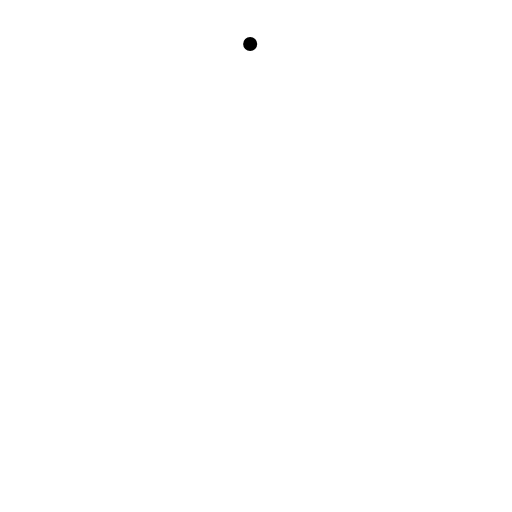
t = 0.00 s
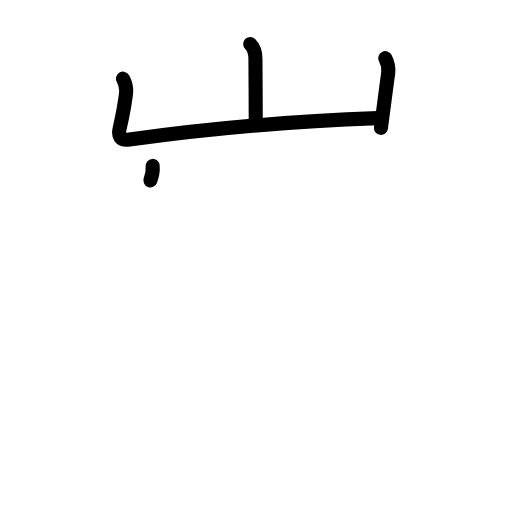
t = 3.38 s
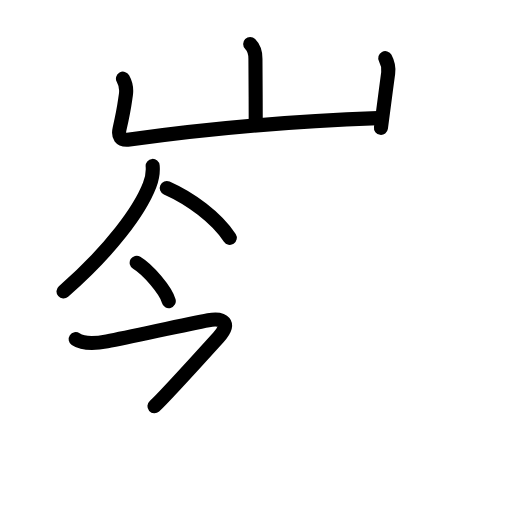
t = 6.81 s
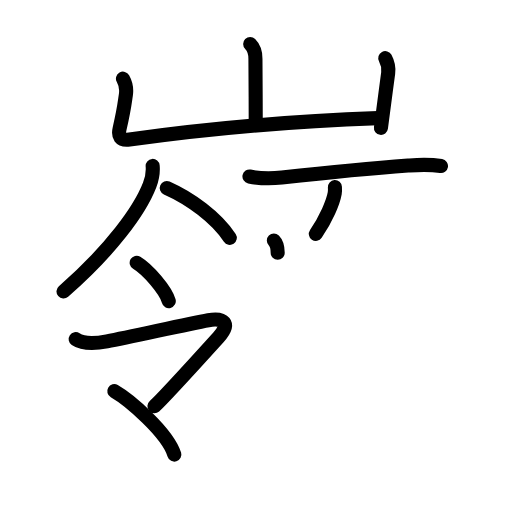
t = 10.25 s
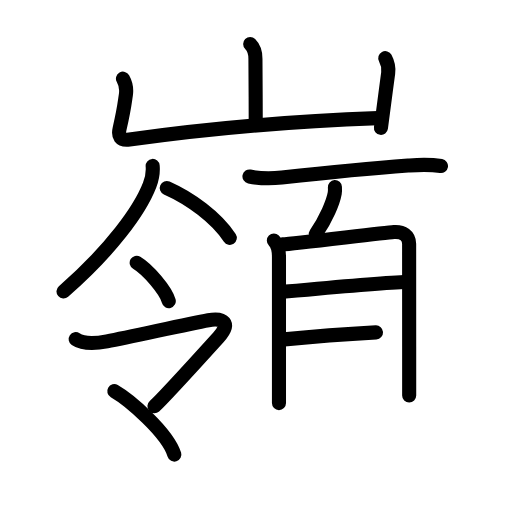
t = 13.75 s
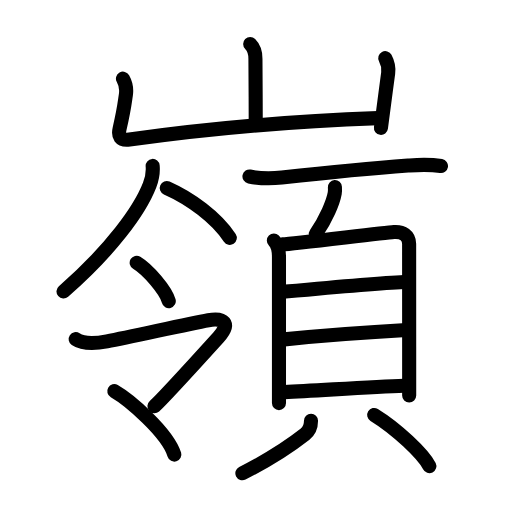
t = 17.00 s

The animated SVG that drew these frames (rendered in a browser with its animation timeline set to each time). Animation: 51 SMIL elements (animate=51); one cycle of 17.00 s.

<?xml version="1.0" encoding="UTF-8"?>
<!--
AniKanjiVG is licensed by CC-BY-SA Paul C. Sommerhoff (https://bitbucket.org/sommerhoff/anikanjivg).
AniKanjiVG uses KanjiVG which is licensed by CC-BY-SA Ulrich Apel (http://kanjivg.tagaini.net).
See also http://creativecommons.org/licenses/by-sa/3.0/
-->
<svg xmlns:kvg='http://kanjivg.tagaini.net' xmlns='http://www.w3.org/2000/svg' width='109' height='109' viewBox='0 0 109 109' style='fill:none;stroke:#000000;stroke-width:3;stroke-linecap:round;stroke-linejoin:round;' id="kvg:kanji_05dba"><g id="kvg:05dba" kvg:element="嶺"><g id="kvg:05dba-g1" kvg:element="山" kvg:position="top" kvg:radical="general"><path id="kvg:05dba-s1" kvg:type="㇑a" d="M53.26,9.38c0.99,0.99,1.12,2.09,1.12,3.12c0,0.67,0.06,8.38,0.06,13.01"><animate attributeName="d" begin="0.0s" dur="0.5s" from="M53.26,9.38C53.26,9.38,53.26,9.38,53.26,9.38" to="M53.26,9.38c0.99,0.99,1.12,2.09,1.12,3.12" />
<animate attributeName="d" begin="0.5s" dur="0.5s" from="M53.26,9.38c0.99,0.99,1.12,2.09,1.12,3.12c0,0,0,0,0,0,0" to="M53.26,9.38c0.99,0.99,1.12,2.09,1.12,3.12c0,0.67,0.06,8.38,0.06,13.01" />
</path>
<path id="kvg:05dba-s2" kvg:type="㇄a" d="M26.18,16.75c0.7,1.25,0.79,2.26,0.62,3.41c-0.3,1.97-0.3,2.72-1.34,7.26c-0.34,1.49,0.04,2.56,2.11,2.28c17.56-2.45,35.93-3.95,52.85-4.55"><animate attributeName="d" begin="1.0s" dur="0.25s" from="M26.18,16.75C26.18,16.75,26.18,16.75,26.18,16.75" to="M26.18,16.75c0.7,1.25,0.79,2.26,0.62,3.41" />
<animate attributeName="d" begin="1.25s" dur="0.25s" from="M26.18,16.75c0.7,1.25,0.79,2.26,0.62,3.41c0,0,0,0,0,0,0" to="M26.18,16.75c0.7,1.25,0.79,2.26,0.62,3.41c-0.3,1.97-0.3,2.72-1.34,7.26" />
<animate attributeName="d" begin="1.5s" dur="0.25s" from="M26.18,16.75c0.7,1.25,0.79,2.26,0.62,3.41c-0.3,1.97-0.3,2.72-1.34,7.26c0,0,0,0,0,0,0" to="M26.18,16.75c0.7,1.25,0.79,2.26,0.62,3.41c-0.3,1.97-0.3,2.72-1.34,7.26c-0.34,1.49,0.04,2.56,2.11,2.28" />
<animate attributeName="d" begin="1.75s" dur="0.25s" from="M26.18,16.75c0.7,1.25,0.79,2.26,0.62,3.41c-0.3,1.97-0.3,2.72-1.34,7.26c-0.34,1.49,0.04,2.56,2.11,2.28c0,0,0,0,0,0,0" to="M26.18,16.75c0.7,1.25,0.79,2.26,0.62,3.41c-0.3,1.97-0.3,2.72-1.34,7.26c-0.34,1.49,0.04,2.56,2.11,2.28c17.56-2.45,35.93-3.95,52.85-4.55" />
<animate attributeName="d" begin="0s" dur="1.0s" from="M-100,-100" to="M-100,-100" />
</path>
<path id="kvg:05dba-s3" kvg:type="㇑" d="M82.02,12.38c0.6,1.12,0.71,2.48,0.62,3.15c-0.56,4.07-0.77,5.98-1.54,11.69"><animate attributeName="d" begin="2.0s" dur="0.5s" from="M82.02,12.38C82.02,12.38,82.02,12.38,82.02,12.38" to="M82.02,12.38c0.6,1.12,0.71,2.48,0.62,3.15" />
<animate attributeName="d" begin="2.5s" dur="0.5s" from="M82.02,12.38c0.6,1.12,0.71,2.48,0.62,3.15c0,0,0,0,0,0,0" to="M82.02,12.38c0.6,1.12,0.71,2.48,0.62,3.15c-0.56,4.07-0.77,5.98-1.54,11.69" />
<animate attributeName="d" begin="0s" dur="2.0s" from="M-100,-100" to="M-100,-100" />
</path>
</g>
<g id="kvg:05dba-g2" kvg:element="領" kvg:position="bottom"><g id="kvg:05dba-g3" kvg:element="令" kvg:position="left"><g id="kvg:05dba-g4" kvg:element="人" kvg:position="top"><path id="kvg:05dba-s4" kvg:type="㇒" d="M32.5,35.32c0.13,1.47-0.11,2.71-0.65,4.1c-2.08,5.36-8.21,13.8-18.33,22.63"><animate attributeName="d" begin="3.0s" dur="0.5s" from="M32.5,35.32C32.5,35.32,32.5,35.32,32.5,35.32" to="M32.5,35.32c0.13,1.47-0.11,2.71-0.65,4.1" />
<animate attributeName="d" begin="3.5s" dur="0.5s" from="M32.5,35.32c0.13,1.47-0.11,2.71-0.65,4.1c0,0,0,0,0,0,0" to="M32.5,35.32c0.13,1.47-0.11,2.71-0.65,4.1c-2.08,5.36-8.21,13.8-18.33,22.63" />
<animate attributeName="d" begin="0s" dur="3.0s" from="M-100,-100" to="M-100,-100" />
</path>
<path id="kvg:05dba-s5" kvg:type="㇔/㇏" d="M35.5,40.03c5,2.22,10.56,6.25,13.42,10.62"><animate attributeName="d" begin="4.0s" dur="1.0s" from="M35.5,40.03C35.5,40.03,35.5,40.03,35.5,40.03" to="M35.5,40.03c5,2.22,10.56,6.25,13.42,10.62" />
<animate attributeName="d" begin="0s" dur="4.0s" from="M-100,-100" to="M-100,-100" />
</path>
</g>
<g id="kvg:05dba-g5" kvg:position="bottom"><g id="kvg:05dba-g6" kvg:element="一"><path id="kvg:05dba-s6" kvg:type="㇔" d="M29.1,55.93c2.41,1.44,6.23,5.93,6.83,8.17"><animate attributeName="d" begin="5.0s" dur="1.0s" from="M29.1,55.93C29.1,55.93,29.1,55.93,29.1,55.93" to="M29.1,55.93c2.41,1.44,6.23,5.93,6.83,8.17" />
<animate attributeName="d" begin="0s" dur="5.0s" from="M-100,-100" to="M-100,-100" />
</path>
</g>
<g id="kvg:05dba-g7" kvg:element="マ"><path id="kvg:05dba-s7" kvg:type="㇆a" d="M16.11,72.19c1.77,1.19,4.69,0.87,6.66,0.49c5.49-1.05,16.85-3.63,21.59-4.5c3.22-0.59,4.92,0.6,2.12,3.68c-5.1,5.63-12.33,13.5-13.6,14.63"><animate attributeName="d" begin="6.0s" dur="0.25s" from="M16.11,72.19C16.11,72.19,16.11,72.19,16.11,72.19" to="M16.11,72.19c1.77,1.19,4.69,0.87,6.66,0.49" />
<animate attributeName="d" begin="6.25s" dur="0.25s" from="M16.11,72.19c1.77,1.19,4.69,0.87,6.66,0.49c0,0,0,0,0,0,0" to="M16.11,72.19c1.77,1.19,4.69,0.87,6.66,0.49c5.49-1.05,16.85-3.63,21.59-4.5" />
<animate attributeName="d" begin="6.5s" dur="0.25s" from="M16.11,72.19c1.77,1.19,4.69,0.87,6.66,0.49c5.49-1.05,16.85-3.63,21.59-4.5c0,0,0,0,0,0,0" to="M16.11,72.19c1.77,1.19,4.69,0.87,6.66,0.49c5.49-1.05,16.85-3.63,21.59-4.5c3.22-0.59,4.92,0.6,2.12,3.68" />
<animate attributeName="d" begin="6.75s" dur="0.25s" from="M16.11,72.19c1.77,1.19,4.69,0.87,6.66,0.49c5.49-1.05,16.85-3.63,21.59-4.5c3.22-0.59,4.92,0.6,2.12,3.68c0,0,0,0,0,0,0" to="M16.11,72.19c1.77,1.19,4.69,0.87,6.66,0.49c5.49-1.05,16.85-3.63,21.59-4.5c3.22-0.59,4.92,0.6,2.12,3.68c-5.1,5.63-12.33,13.5-13.6,14.63" />
<animate attributeName="d" begin="0s" dur="6.0s" from="M-100,-100" to="M-100,-100" />
</path>
<path id="kvg:05dba-s8" kvg:type="㇔" d="M24.33,83.27c3.15,1.81,11.31,8.77,12.79,13.51"><animate attributeName="d" begin="7.0s" dur="1.0s" from="M24.33,83.27C24.33,83.27,24.33,83.27,24.33,83.27" to="M24.33,83.27c3.15,1.81,11.31,8.77,12.79,13.51" />
<animate attributeName="d" begin="0s" dur="7.0s" from="M-100,-100" to="M-100,-100" />
</path>
</g>
</g>
</g>
<g id="kvg:05dba-g8" kvg:element="頁" kvg:position="right"><path id="kvg:05dba-s9" kvg:type="㇐" d="M53.11,37.57c2.76,0.56,4.86,0.45,6.89,0.23c8.36-0.92,19.1-1.99,26.88-2.56c2.27-0.17,4.24-0.35,7,0.11"><animate attributeName="d" begin="8.0s" dur="0.3333333333333333s" from="M53.11,37.57C53.11,37.57,53.11,37.57,53.11,37.57" to="M53.11,37.57c2.76,0.56,4.86,0.45,6.89,0.23" />
<animate attributeName="d" begin="8.333333333333334s" dur="0.3333333333333333s" from="M53.11,37.57c2.76,0.56,4.86,0.45,6.89,0.23c0,0,0,0,0,0,0" to="M53.11,37.57c2.76,0.56,4.86,0.45,6.89,0.23c8.36-0.92,19.1-1.99,26.88-2.56" />
<animate attributeName="d" begin="8.666666666666666s" dur="0.3333333333333333s" from="M53.11,37.57c2.76,0.56,4.86,0.45,6.89,0.23c8.36-0.92,19.1-1.99,26.88-2.56c0,0,0,0,0,0,0" to="M53.11,37.57c2.76,0.56,4.86,0.45,6.89,0.23c8.36-0.92,19.1-1.99,26.88-2.56c2.27-0.17,4.24-0.35,7,0.11" />
<animate attributeName="d" begin="0s" dur="8.0s" from="M-100,-100" to="M-100,-100" />
</path>
<path id="kvg:05dba-s10" kvg:type="㇒" d="M71.3,39.83c0.02,0.33,0.04,0.84-0.04,1.31c-0.34,1.92-1.83,5.44-4.02,8.65"><animate attributeName="d" begin="9.0s" dur="0.5s" from="M71.3,39.83C71.3,39.83,71.3,39.83,71.3,39.83" to="M71.3,39.83c0.02,0.33,0.04,0.84-0.04,1.31" />
<animate attributeName="d" begin="9.5s" dur="0.5s" from="M71.3,39.83c0.02,0.33,0.04,0.84-0.04,1.31c0,0,0,0,0,0,0" to="M71.3,39.83c0.02,0.33,0.04,0.84-0.04,1.31c-0.34,1.92-1.83,5.44-4.02,8.65" />
<animate attributeName="d" begin="0s" dur="9.0s" from="M-100,-100" to="M-100,-100" />
</path>
<g id="kvg:05dba-g9" kvg:element="貝"><g id="kvg:05dba-g10" kvg:element="目" kvg:position="top"><path id="kvg:05dba-s11" kvg:type="㇑" d="M58.3,51.19c0.88,0.88,1.09,2.06,1.09,3.51c0,0.82,0,15.36,0,24.54c0,2.97,0,5.38,0,6.58"><animate attributeName="d" begin="10.0s" dur="0.3333333333333333s" from="M58.3,51.19C58.3,51.19,58.3,51.19,58.3,51.19" to="M58.3,51.19c0.88,0.88,1.09,2.06,1.09,3.51" />
<animate attributeName="d" begin="10.333333333333334s" dur="0.3333333333333333s" from="M58.3,51.19c0.88,0.88,1.09,2.06,1.09,3.51c0,0,0,0,0,0,0" to="M58.3,51.19c0.88,0.88,1.09,2.06,1.09,3.51c0,0.82,0,15.36,0,24.54" />
<animate attributeName="d" begin="10.666666666666666s" dur="0.3333333333333333s" from="M58.3,51.19c0.88,0.88,1.09,2.06,1.09,3.51c0,0.82,0,15.36,0,24.54c0,0,0,0,0,0,0" to="M58.3,51.19c0.88,0.88,1.09,2.06,1.09,3.51c0,0.82,0,15.36,0,24.54c0,2.97,0,5.38,0,6.58" />
<animate attributeName="d" begin="0s" dur="10.0s" from="M-100,-100" to="M-100,-100" />
</path>
<path id="kvg:05dba-s12" kvg:type="㇕a" d="M60.13,52.03c2.5-0.14,21.45-2.48,23.73-2.64c1.9-0.14,3.24,0.74,3.24,2.52c0,2.75,0.01,15.67,0.01,26.84c0,1.89,0,3.72,0,5.46"><animate attributeName="d" begin="11.0s" dur="0.25s" from="M60.13,52.03C60.13,52.03,60.13,52.03,60.13,52.03" to="M60.13,52.03c2.5-0.14,21.45-2.48,23.73-2.64" />
<animate attributeName="d" begin="11.25s" dur="0.25s" from="M60.13,52.03c2.5-0.14,21.45-2.48,23.73-2.64c0,0,0,0,0,0,0" to="M60.13,52.03c2.5-0.14,21.45-2.48,23.73-2.64c1.9-0.14,3.24,0.74,3.24,2.52" />
<animate attributeName="d" begin="11.5s" dur="0.25s" from="M60.13,52.03c2.5-0.14,21.45-2.48,23.73-2.64c1.9-0.14,3.24,0.74,3.24,2.52c0,0,0,0,0,0,0" to="M60.13,52.03c2.5-0.14,21.45-2.48,23.73-2.64c1.9-0.14,3.24,0.74,3.24,2.52c0,2.75,0.01,15.67,0.01,26.84" />
<animate attributeName="d" begin="11.75s" dur="0.25s" from="M60.13,52.03c2.5-0.14,21.45-2.48,23.73-2.64c1.9-0.14,3.24,0.74,3.24,2.52c0,2.75,0.01,15.67,0.01,26.84c0,0,0,0,0,0,0" to="M60.13,52.03c2.5-0.14,21.45-2.48,23.73-2.64c1.9-0.14,3.24,0.74,3.24,2.52c0,2.75,0.01,15.67,0.01,26.84c0,1.89,0,3.72,0,5.46" />
<animate attributeName="d" begin="0s" dur="11.0s" from="M-100,-100" to="M-100,-100" />
</path>
<path id="kvg:05dba-s13" kvg:type="㇐a" d="M60.79,62.08c6.53-0.61,19.89-1.83,25.24-2.06"><animate attributeName="d" begin="12.0s" dur="1.0s" from="M60.79,62.08C60.79,62.08,60.79,62.08,60.79,62.08" to="M60.79,62.08c6.53-0.61,19.89-1.83,25.24-2.06" />
<animate attributeName="d" begin="0s" dur="12.0s" from="M-100,-100" to="M-100,-100" />
</path>
<path id="kvg:05dba-s14" kvg:type="㇐a" d="M60.54,72.25c7.92-0.78,19.17-1.6,26.01-1.98"><animate attributeName="d" begin="13.0s" dur="1.0s" from="M60.54,72.25C60.54,72.25,60.54,72.25,60.54,72.25" to="M60.54,72.25c7.92-0.78,19.17-1.6,26.01-1.98" />
<animate attributeName="d" begin="0s" dur="13.0s" from="M-100,-100" to="M-100,-100" />
</path>
<path id="kvg:05dba-s15" kvg:type="㇐a" d="M60.56,83.48c7.31-0.35,18.56-1.13,25.44-1.37"><animate attributeName="d" begin="14.0s" dur="1.0s" from="M60.56,83.48C60.56,83.48,60.56,83.48,60.56,83.48" to="M60.56,83.48c7.31-0.35,18.56-1.13,25.44-1.37" />
<animate attributeName="d" begin="0s" dur="14.0s" from="M-100,-100" to="M-100,-100" />
</path>
</g>
<g id="kvg:05dba-g11" kvg:position="bottom"><path id="kvg:05dba-s16" kvg:type="㇒" d="M66.21,89.59c0,1.04-0.45,2.21-1.25,2.83c-3.46,2.71-6.71,4.96-13.36,8.33"><animate attributeName="d" begin="15.0s" dur="0.5s" from="M66.21,89.59C66.21,89.59,66.21,89.59,66.21,89.59" to="M66.21,89.59c0,1.04-0.45,2.21-1.25,2.83" />
<animate attributeName="d" begin="15.5s" dur="0.5s" from="M66.21,89.59c0,1.04-0.45,2.21-1.25,2.83c0,0,0,0,0,0,0" to="M66.21,89.59c0,1.04-0.45,2.21-1.25,2.83c-3.46,2.71-6.71,4.96-13.36,8.33" />
<animate attributeName="d" begin="0s" dur="15.0s" from="M-100,-100" to="M-100,-100" />
</path>
<path id="kvg:05dba-s17" kvg:type="㇔" d="M79.66,88.34c4.79,2.95,10.44,8.3,11.75,10.89"><animate attributeName="d" begin="16.0s" dur="1.0s" from="M79.66,88.34C79.66,88.34,79.66,88.34,79.66,88.34" to="M79.66,88.34c4.79,2.95,10.44,8.3,11.75,10.89" />
<animate attributeName="d" begin="0s" dur="16.0s" from="M-100,-100" to="M-100,-100" />
</path>
</g>
</g>
</g>
</g>
</g>
</svg>
